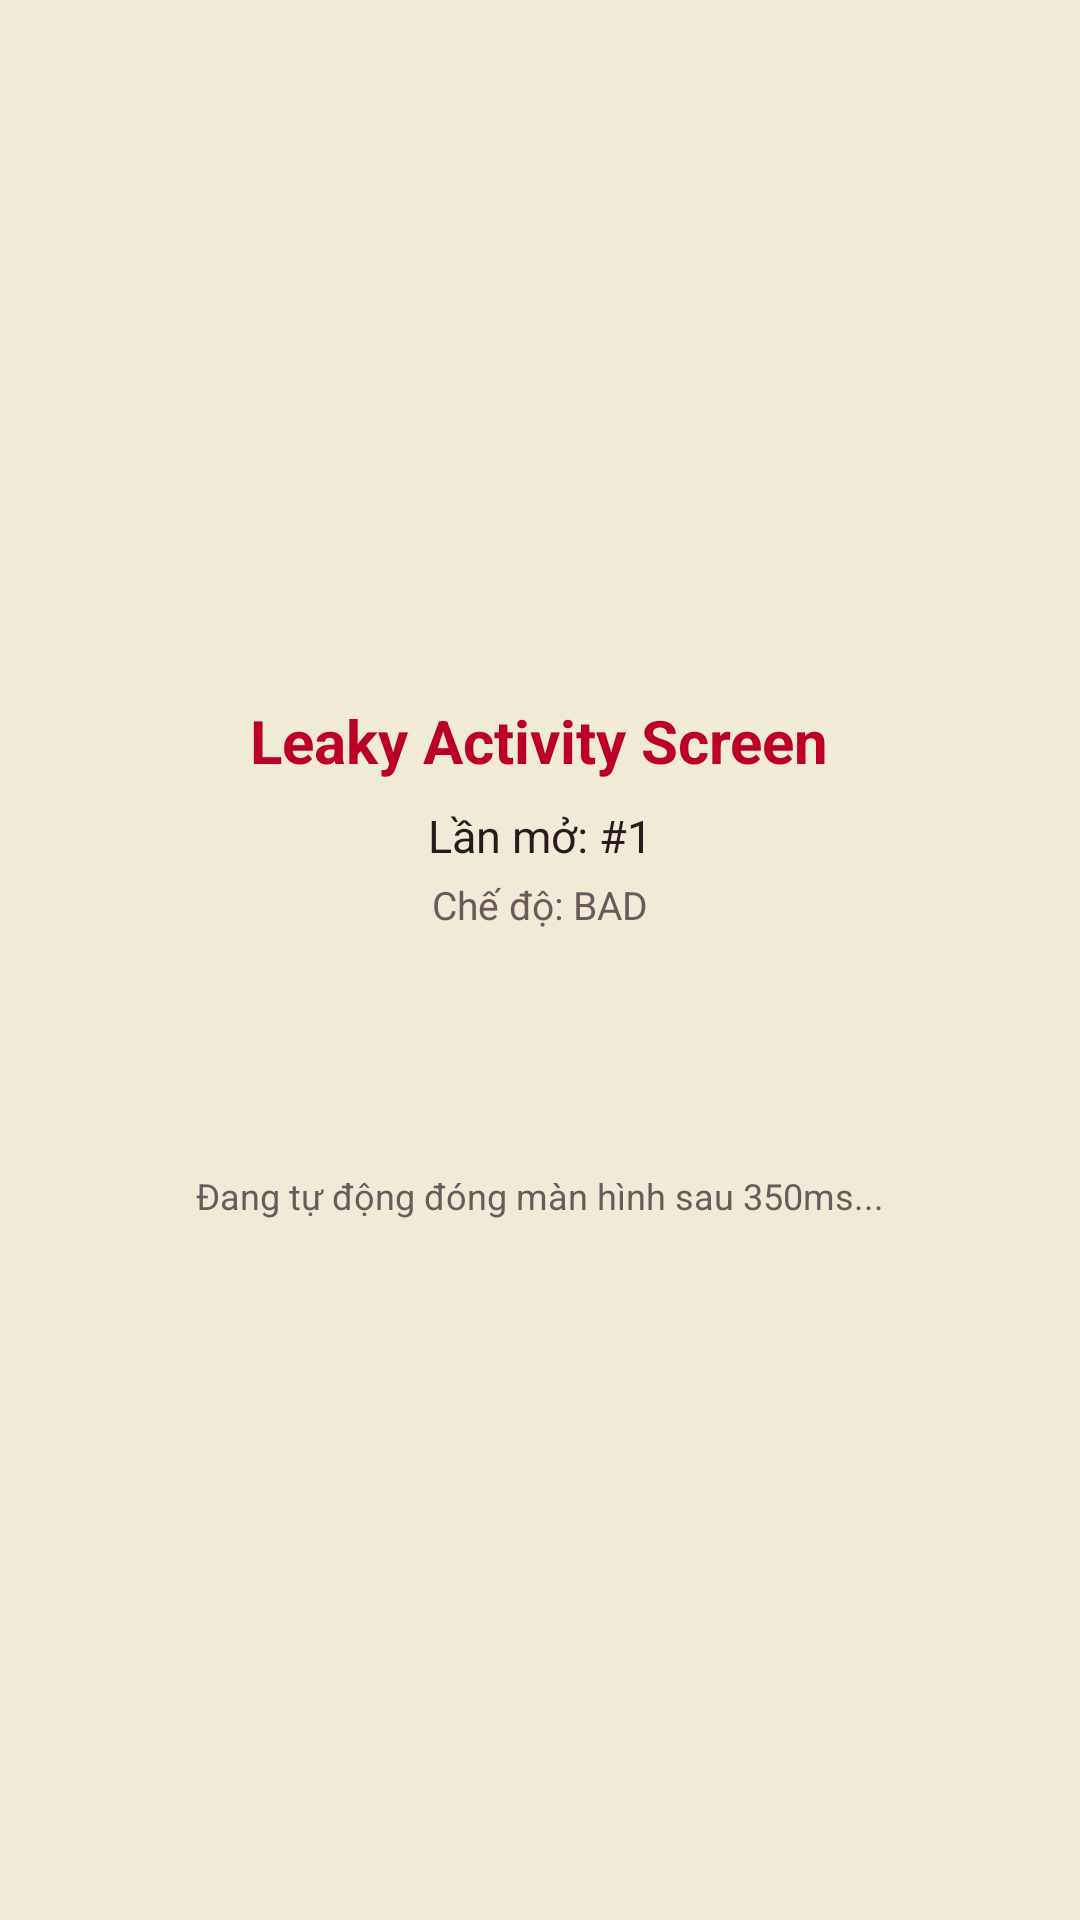

The Android layout XML behind this screen, and the referenced resources:
<!-- AndroidManifest.xml: application theme Theme.PAA -->
<!-- res/layout/activity_leaky.xml -->
<?xml version="1.0" encoding="utf-8"?>
<LinearLayout xmlns:android="http://schemas.android.com/apk/res/android"
    android:layout_width="match_parent"
    android:layout_height="match_parent"
    android:orientation="vertical"
    android:gravity="center"
    android:background="@color/paa_background"
    android:padding="24dp">

    <TextView
        android:id="@+id/tvLeakyTitle"
        android:layout_width="wrap_content"
        android:layout_height="wrap_content"
        android:text="Leaky Activity Screen"
        android:textColor="@color/paa_scarlet"
        android:textSize="20sp"
        android:textStyle="bold" />

    <TextView
        android:id="@+id/tvIteration"
        android:layout_width="wrap_content"
        android:layout_height="wrap_content"
        android:layout_marginTop="8dp"
        android:text="Lần mở: #1"
        android:textColor="@color/paa_ink"
        android:textSize="15sp" />

    <TextView
        android:id="@+id/tvMode"
        android:layout_width="wrap_content"
        android:layout_height="wrap_content"
        android:layout_marginTop="4dp"
        android:text="Chế độ: BAD"
        android:textColor="@color/paa_ink_secondary"
        android:textSize="13sp" />

    <ProgressBar
        android:layout_width="wrap_content"
        android:layout_height="wrap_content"
        android:layout_marginTop="20dp" />

    <TextView
        android:layout_width="wrap_content"
        android:layout_height="wrap_content"
        android:layout_marginTop="12dp"
        android:text="Đang tự động đóng màn hình sau 350ms..."
        android:textColor="@color/paa_ink_secondary"
        android:textSize="12sp" />

</LinearLayout>
<!-- resources referenced by this layout -->
<resources>
  <color name="paa_background">#F0EAD6</color>
  <color name="paa_ink">#2A1A1D</color>
  <color name="paa_ink_secondary">#6B5A5D</color>
  <color name="paa_scarlet">#BC0024</color>
  <style name="Theme.PAA" parent="Theme.Material3.DayNight.NoActionBar">
          
          <item name="colorPrimary">@color/paa_scarlet</item>
          <item name="colorOnPrimary">@color/paa_on_scarlet</item>
          <item name="colorPrimaryContainer">@color/paa_scarlet_container</item>
          <item name="colorOnPrimaryContainer">@color/paa_scarlet_dark</item>
  
          
          <item name="colorSecondary">@color/paa_scarlet_dark</item>
          <item name="android:colorBackground">@color/paa_background</item>
          <item name="colorSurface">@color/paa_surface</item>
          <item name="colorSurfaceVariant">@color/paa_surface_variant</item>
          <item name="colorOutline">@color/paa_outline</item>
          <item name="colorOnSurface">@color/paa_ink</item>
  
          
          <item name="android:statusBarColor">@color/paa_scarlet_dark</item>
          <item name="android:windowLightStatusBar">false</item>
      </style>
  <color name="paa_on_scarlet">#F0EAD6</color>
  <color name="paa_scarlet_container">#F6D5DB</color>
  <color name="paa_scarlet_dark">#8A001A</color>
  <color name="paa_surface">#FBF8EE</color>
  <color name="paa_surface_variant">#E6DEC5</color>
  <color name="paa_outline">#CFC5A6</color>
</resources>
